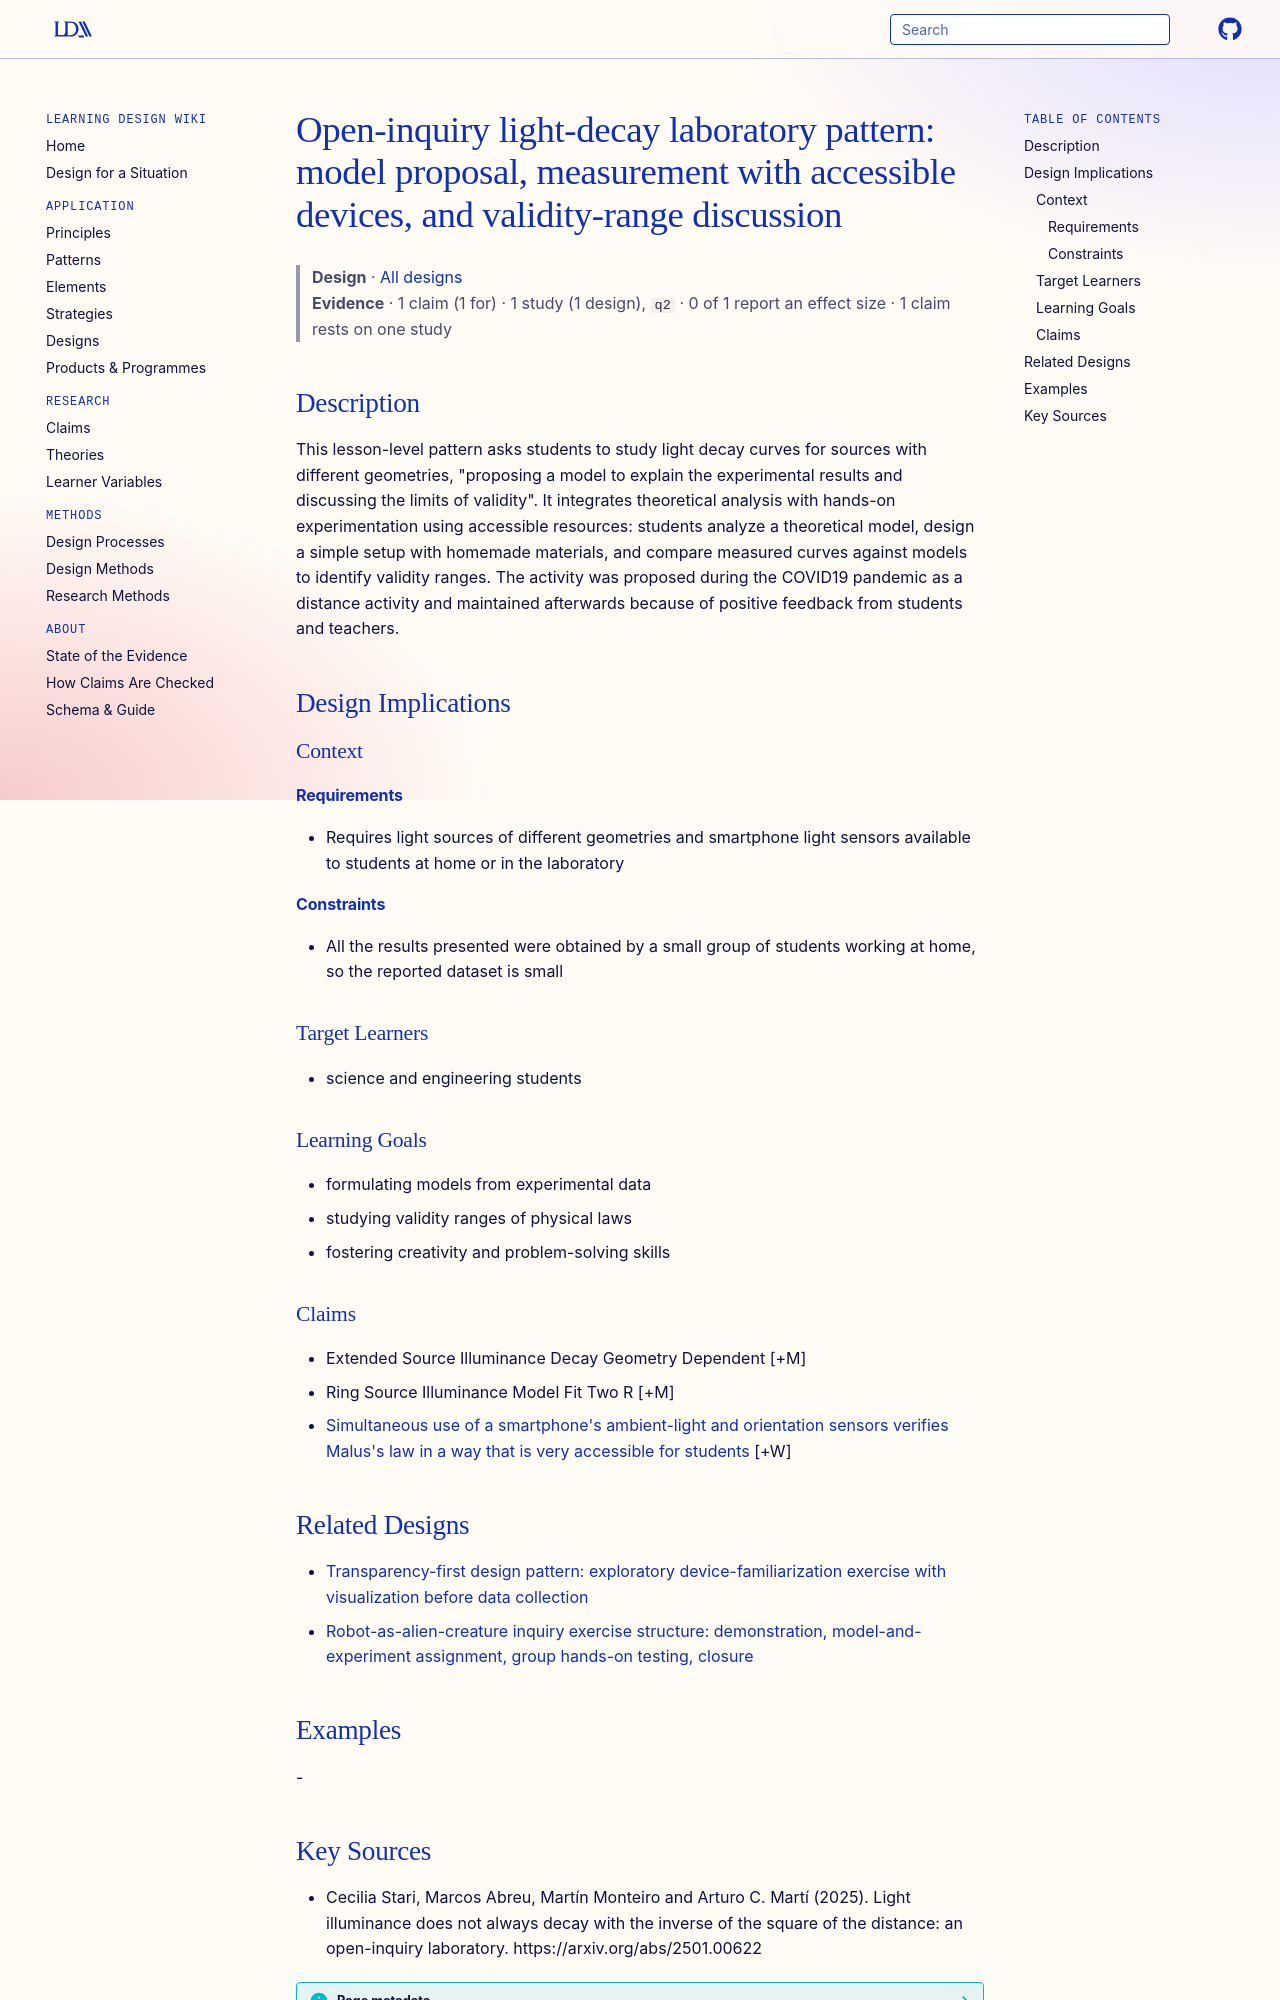

repository: Learning-Design-Alliance/learning-wiki · page: designs/open-inquiry-light-decay-lab-pattern/index.html · generator: mkdocs

---
type: design
id: open-inquiry-light-decay-lab-pattern
title: "Open-inquiry light-decay laboratory pattern: model proposal, measurement with accessible devices, and validity-range discussion"
description: "This lesson-level pattern asks students to study light decay curves for sources with different geometries, \"proposing a model to explain the experimental results and discussing the limits of validity\"."
status: review
generated:
  by: "process:settle-candidates"
  at: 2026-11-20
sources:
  - id: cecilia-stari-2025
    resource: "https://arxiv.org/abs/2501.00622"
    title: "Cecilia Stari, Marcos Abreu, Martín Monteiro and Arturo C. Martí (2025). Light illuminance does not always decay with the inverse of the square of the distance: an open-inquiry laboratory. https://arxiv.org/abs/2501.00622"
    author: Cecilia Stari, Marcos Abreu, Martín Monteiro and Arturo C. Martí
---

# Open-inquiry light-decay laboratory pattern: model proposal, measurement with accessible devices, and validity-range discussion

> **Design** · [All designs](index.md)
> **Evidence** · 1 claim (1 for) · 1 study (1 design), `q2` · 0 of 1 report an effect size · 1 claim rests on one study

## Description
This lesson-level pattern asks students to study light decay curves for sources with different geometries, "proposing a model to explain the experimental results and discussing the limits of validity". It integrates theoretical analysis with hands-on experimentation using accessible resources: students analyze a theoretical model, design a simple setup with homemade materials, and compare measured curves against models to identify validity ranges. The activity was proposed during the COVID19 pandemic as a distance activity and maintained afterwards because of positive feedback from students and teachers.

## Design Implications

### Context
#### Requirements
- Requires light sources of different geometries and smartphone light sensors available to students at home or in the laboratory
#### Constraints
- All the results presented were obtained by a small group of students working at home, so the reported dataset is small

### Target Learners
- science and engineering students

### Learning Goals
- formulating models from experimental data
- studying validity ranges of physical laws
- fostering creativity and problem-solving skills

### Claims

- Extended Source Illuminance Decay Geometry Dependent [+M]
- Ring Source Illuminance Model Fit Two R [+M]
- [Simultaneous use of a smartphone's ambient-light and orientation sensors verifies Malus's law in a way that is very accessible for students](../claims/cl-001-malus-law-smartphone-dual-sensors.md) [+W]

## Related Designs

- [Transparency-first design pattern: exploratory device-familiarization exercise with visualization before data collection](transparency-first-device-familiarization.md)
- [Robot-as-alien-creature inquiry exercise structure: demonstration, model-and-experiment assignment, group hands-on testing, closure](robot-alien-creature-inquiry-exercise-structure.md)

## Examples
-
